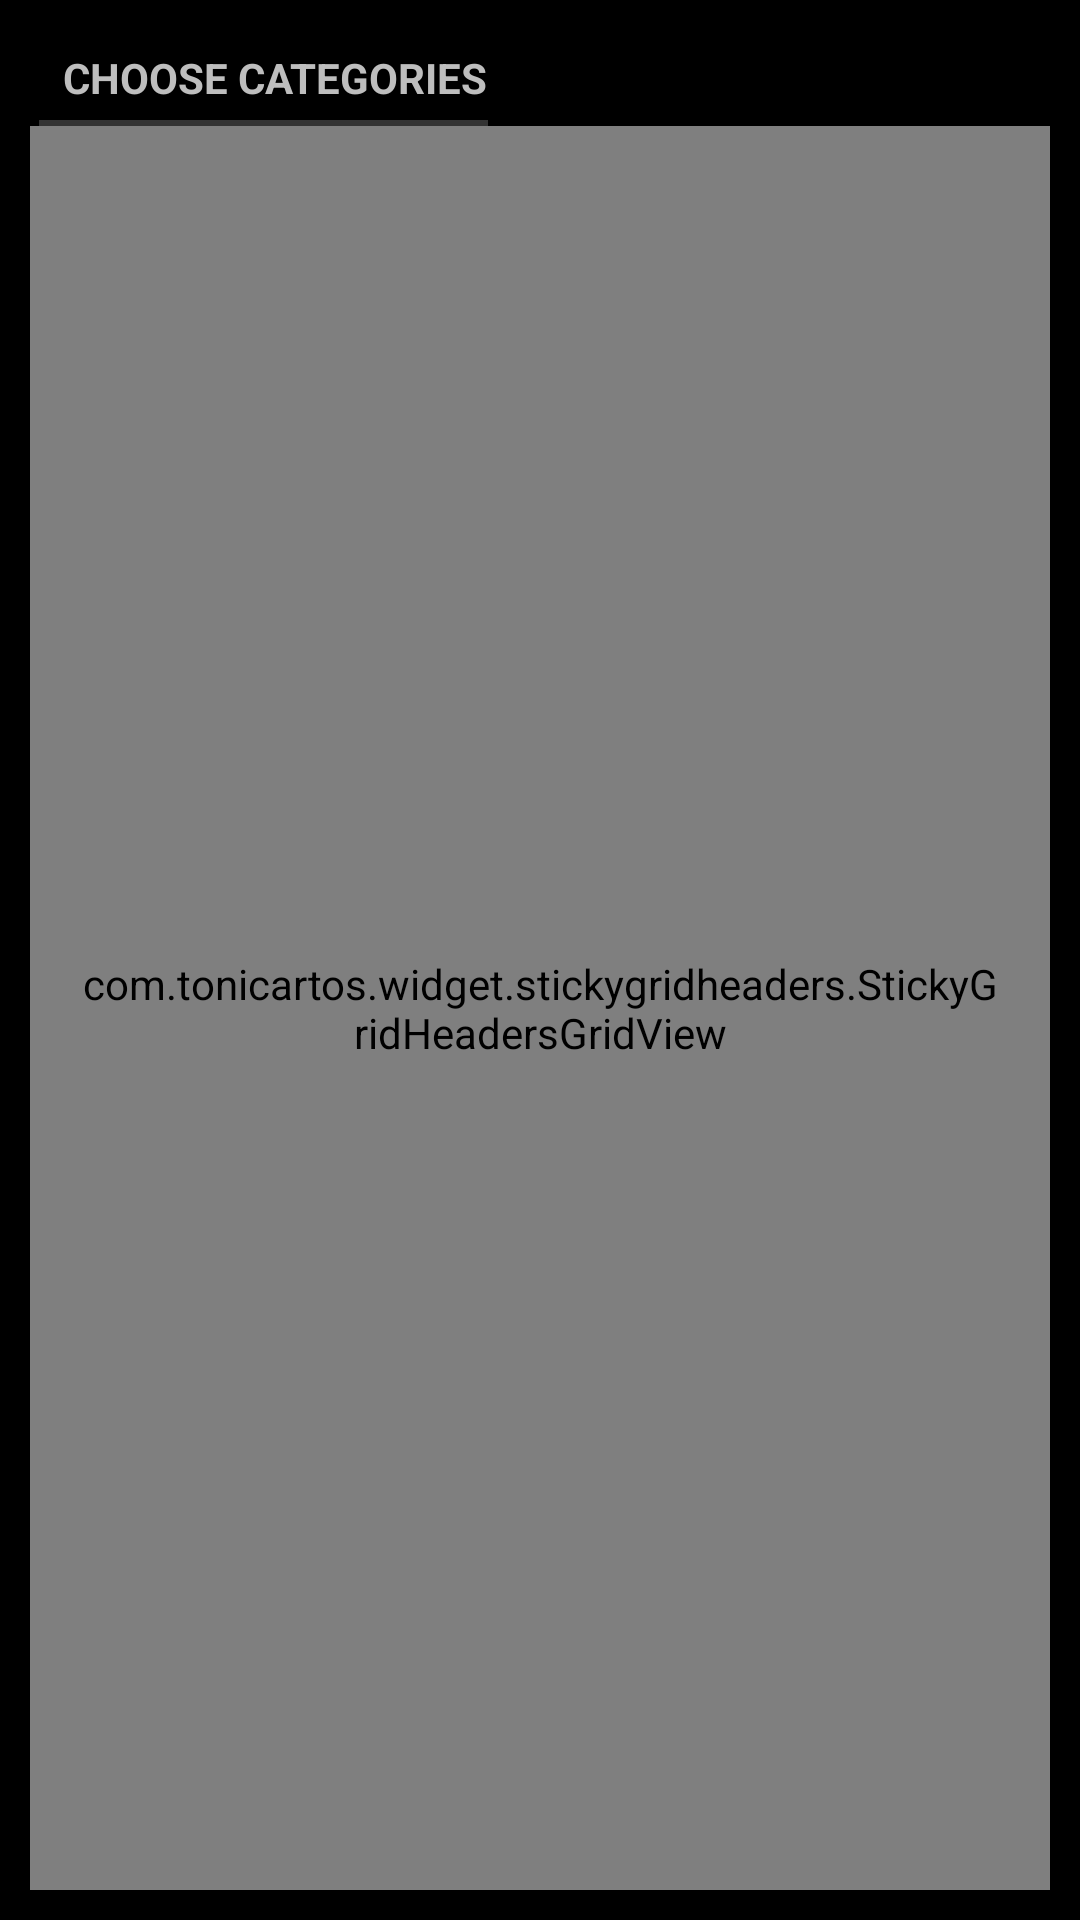

This screen was rendered from an Android layout file. Write that file and the resources it references.
<!-- AndroidManifest.xml: application theme AppTheme -->
<!-- res/layout/grid_dialog.xml -->
<LinearLayout xmlns:android="http://schemas.android.com/apk/res/android"
    android:id="@+id/layout_root"
    android:orientation="vertical"
    android:layout_width="fill_parent"
    android:layout_height="fill_parent"
    android:padding="10dp"
    >

        <TextView android:id="@+id/text1"
            android:layout_width="wrap_content"
            android:layout_height="wrap_content"
            android:layout_centerHorizontal="true"
            android:layout_alignParentLeft="true"
            android:layout_marginLeft="3dp"
            style="?android:attr/listSeparatorTextViewStyle"
            android:text="Choose Categories"/>

    <com.tonicartos.widget.stickygridheaders.StickyGridHeadersGridView xmlns:android="http://schemas.android.com/apk/res/android"
        android:id="@+id/gridview"
        android:layout_width="match_parent"
        android:layout_height="match_parent"
        android:clipToPadding="false"
        android:columnWidth="100dip"
        android:verticalSpacing="10dp"
        android:horizontalSpacing="10dp"
        android:numColumns="auto_fit"
        android:padding="16dp"
        android:gravity="center"/>
</LinearLayout>
<!-- resources referenced by this layout -->
<resources>
  <style name="AppTheme" parent="android:Theme.Holo">
          <item name="android:actionButtonStyle">@style/MyActionButtonStyle</item>
      </style>
  <style name="MyActionButtonStyle" parent="AppTheme">
          
          <item name="android:paddingRight">15dip</item>
          <item name="android:paddingLeft">15dip</item>
      </style>
</resources>
